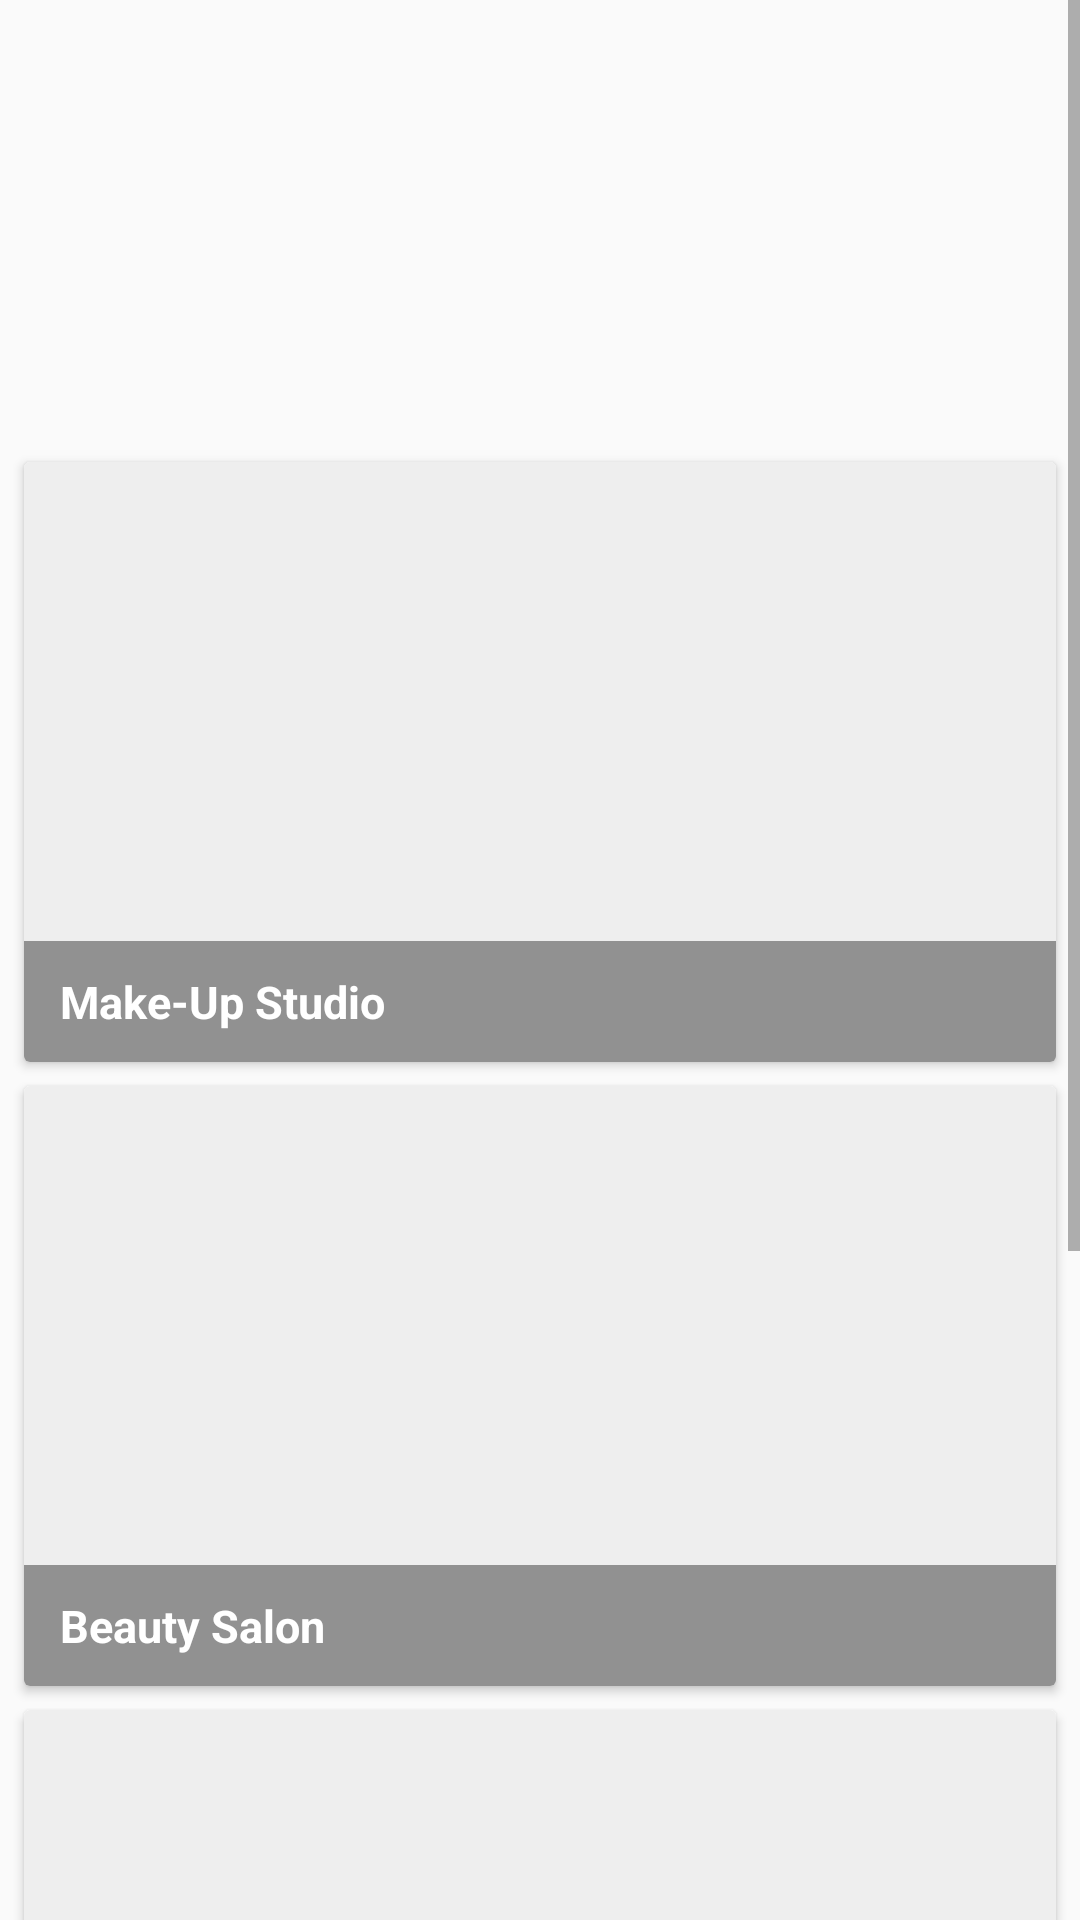

Write the Android layout XML for this screen, with the resource values it uses.
<!-- AndroidManifest.xml: application theme AppTheme -->
<!-- res/layout/activity_offers_deal.xml -->
<?xml version="1.0" encoding="utf-8"?>
<ScrollView xmlns:android="http://schemas.android.com/apk/res/android"
    xmlns:app="http://schemas.android.com/apk/res-auto"
    xmlns:card_view="http://schemas.android.com/apk/res-auto"
    xmlns:tools="http://schemas.android.com/tools"
    android:layout_width="match_parent"
    android:layout_height="match_parent"
    tools:context="com.shopping.lifeplay.activity.OffersDealActivity">

    <LinearLayout
        android:layout_width="match_parent"
        android:layout_height="wrap_content"
        android:orientation="vertical">

        <RelativeLayout
            android:layout_width="match_parent"
            android:layout_height="150dp">

            <android.support.v4.view.ViewPager
                android:id="@+id/teacherViewpager"
                android:layout_width="match_parent"
                android:layout_height="wrap_content">

            </android.support.v4.view.ViewPager>

            <android.support.design.widget.TabLayout
                android:id="@+id/tabDots"
                android:layout_width="match_parent"
                android:layout_height="wrap_content"
                android:layout_alignParentBottom="true"
                android:background="@color/transparent"
                app:tabBackground="@drawable/tab_selector"
                app:tabGravity="center"
                app:tabIndicatorHeight="0dp" />
        </RelativeLayout>

        <android.support.v7.widget.CardView
            android:layout_width="match_parent"
            android:layout_height="200.0dp"
            android:layout_marginBottom="4.0dp"
            android:layout_marginLeft="8.0dp"
            android:layout_marginRight="8.0dp"
            android:layout_marginTop="4.0dp"
            card_view:cardCornerRadius="2dp">

            <RelativeLayout
                android:layout_width="match_parent"
                android:layout_height="wrap_content"
                android:onClick="goToMakeUpStudio"
                android:orientation="vertical">

                <ImageView
                    android:id="@+id/offer_deal_makeup"
                    android:layout_width="match_parent"
                    android:layout_height="220.0dp"
                    android:background="@color/white_greyish"
                    android:scaleType="fitXY" />

                <LinearLayout
                    android:layout_width="match_parent"
                    android:layout_height="wrap_content"
                    android:layout_alignParentBottom="true"
                    android:background="@color/dull_background"
                    android:orientation="horizontal"
                    android:paddingBottom="10dp"
                    android:paddingLeft="12dp"
                    android:paddingTop="10dp"
                    android:weightSum="2">

                    <LinearLayout
                        android:layout_width="0dp"
                        android:layout_height="wrap_content"
                        android:layout_weight="1.8"
                        android:orientation="vertical">

                        <TextView
                            android:layout_width="wrap_content"
                            android:layout_height="wrap_content"
                            android:text="Make-Up Studio "
                            android:textColor="#ffffff"
                            android:textSize="15sp"
                            android:textStyle="bold" />
                    </LinearLayout>
                </LinearLayout>
            </RelativeLayout>
        </android.support.v7.widget.CardView>

        <android.support.v7.widget.CardView
            android:layout_width="match_parent"
            android:layout_height="200.0dp"
            android:layout_marginBottom="4.0dp"
            android:layout_marginLeft="8.0dp"
            android:layout_marginRight="8.0dp"
            android:layout_marginTop="4.0dp"
            card_view:cardCornerRadius="2dp">

            <RelativeLayout
                android:layout_width="match_parent"
                android:layout_height="wrap_content"
                android:onClick="goToMakeUpStudio"
                android:orientation="vertical">

                <ImageView
                    android:id="@+id/offer_deal_beauty"
                    android:layout_width="match_parent"
                    android:layout_height="220.0dp"
                    android:background="@color/white_greyish"
                    android:scaleType="fitXY" />

                <LinearLayout
                    android:layout_width="match_parent"
                    android:layout_height="wrap_content"
                    android:layout_alignParentBottom="true"
                    android:background="@color/dull_background"
                    android:orientation="horizontal"
                    android:paddingBottom="10dp"
                    android:paddingLeft="12dp"
                    android:paddingTop="10dp"
                    android:weightSum="2">

                    <LinearLayout
                        android:layout_width="0dp"
                        android:layout_height="wrap_content"
                        android:layout_weight="1.8"
                        android:orientation="vertical">

                        <TextView
                            android:layout_width="wrap_content"
                            android:layout_height="wrap_content"
                            android:text="Beauty Salon "
                            android:textColor="#ffffff"
                            android:textSize="15sp"
                            android:textStyle="bold" />
                    </LinearLayout>
                </LinearLayout>
            </RelativeLayout>
        </android.support.v7.widget.CardView>

        <android.support.v7.widget.CardView
            android:layout_width="match_parent"
            android:layout_height="200.0dp"
            android:layout_marginBottom="4.0dp"
            android:layout_marginLeft="8.0dp"
            android:layout_marginRight="8.0dp"
            android:layout_marginTop="4.0dp"
            card_view:cardCornerRadius="2dp">

            <RelativeLayout
                android:layout_width="match_parent"
                android:layout_height="wrap_content"
                android:onClick="goToMakeUpStudio"
                android:orientation="vertical">

                <ImageView
                    android:id="@+id/offer_deal_spa"
                    android:layout_width="match_parent"
                    android:layout_height="220.0dp"
                    android:background="@color/white_greyish"
                    android:scaleType="fitXY" />

                <LinearLayout
                    android:layout_width="match_parent"
                    android:layout_height="wrap_content"
                    android:layout_alignParentBottom="true"
                    android:background="@color/dull_background"
                    android:orientation="horizontal"
                    android:paddingBottom="10dp"
                    android:paddingLeft="12dp"
                    android:paddingTop="10dp"
                    android:weightSum="2">

                    <LinearLayout
                        android:layout_width="0dp"
                        android:layout_height="wrap_content"
                        android:layout_weight="1.8"
                        android:orientation="vertical">

                        <TextView
                            android:layout_width="wrap_content"
                            android:layout_height="wrap_content"
                            android:text="Massage &amp; Spa "
                            android:textColor="#ffffff"
                            android:textSize="15sp"
                            android:textStyle="bold" />
                    </LinearLayout>
                </LinearLayout>
            </RelativeLayout>
        </android.support.v7.widget.CardView>

        <android.support.v7.widget.CardView
            android:layout_width="match_parent"
            android:layout_height="200.0dp"
            android:layout_marginBottom="4.0dp"
            android:layout_marginLeft="8.0dp"
            android:layout_marginRight="8.0dp"
            android:layout_marginTop="4.0dp"
            card_view:cardCornerRadius="2dp">

            <RelativeLayout
                android:layout_width="match_parent"
                android:layout_height="wrap_content"
                android:onClick="goToMakeUpStudio"
                android:orientation="vertical">

                <ImageView
                    android:id="@+id/offer_deal_health"
                    android:layout_width="match_parent"
                    android:layout_height="220.0dp"
                    android:background="@color/white_greyish"
                    android:scaleType="fitXY" />

                <LinearLayout
                    android:layout_width="match_parent"
                    android:layout_height="wrap_content"
                    android:layout_alignParentBottom="true"
                    android:background="@color/dull_background"
                    android:orientation="horizontal"
                    android:paddingBottom="10dp"
                    android:paddingLeft="12dp"
                    android:paddingTop="10dp"
                    android:weightSum="2">

                    <LinearLayout
                        android:layout_width="0dp"
                        android:layout_height="wrap_content"
                        android:layout_weight="1.8"
                        android:orientation="vertical">

                        <TextView
                            android:layout_width="wrap_content"
                            android:layout_height="wrap_content"
                            android:text="Health &amp; Fitness "
                            android:textColor="#ffffff"
                            android:textSize="15sp"
                            android:textStyle="bold" />
                    </LinearLayout>
                </LinearLayout>
            </RelativeLayout>
        </android.support.v7.widget.CardView>
    </LinearLayout>

</ScrollView>
<!-- resources referenced by this layout -->
<resources>
  <color name="dull_background">#64000000</color>
  <color name="transparent">#00000000</color>
  <color name="white_greyish">#EEEEEE</color>
  <style name="AppTheme" parent="Theme.AppCompat.Light.DarkActionBar">
          
          <item name="colorPrimary">@color/colorPrimary</item>
          <item name="colorPrimaryDark">@color/colorPrimaryDark</item>
          <item name="colorAccent">@color/colorAccent</item>
      </style>
  <color name="colorPrimary">#f64c73</color>
  <color name="colorPrimaryDark">#f64c73</color>
  <color name="colorAccent">#FF4081</color>
</resources>
